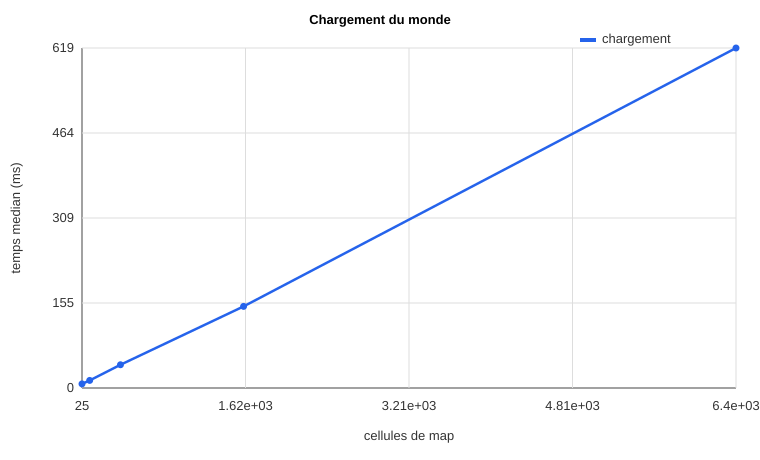

The table this chart was drawn from, first rows:
size, cells, navmesh_nodes, median_seconds, median_ms
5, 25, 225, 0.007482, 7.482
10, 100, 900, 0.01379, 13.79
20, 400, 3600, 0.04231, 42.31
40, 1600, 14400, 0.1485, 148.5
80, 6400, 57600, 0.6186, 618.6
